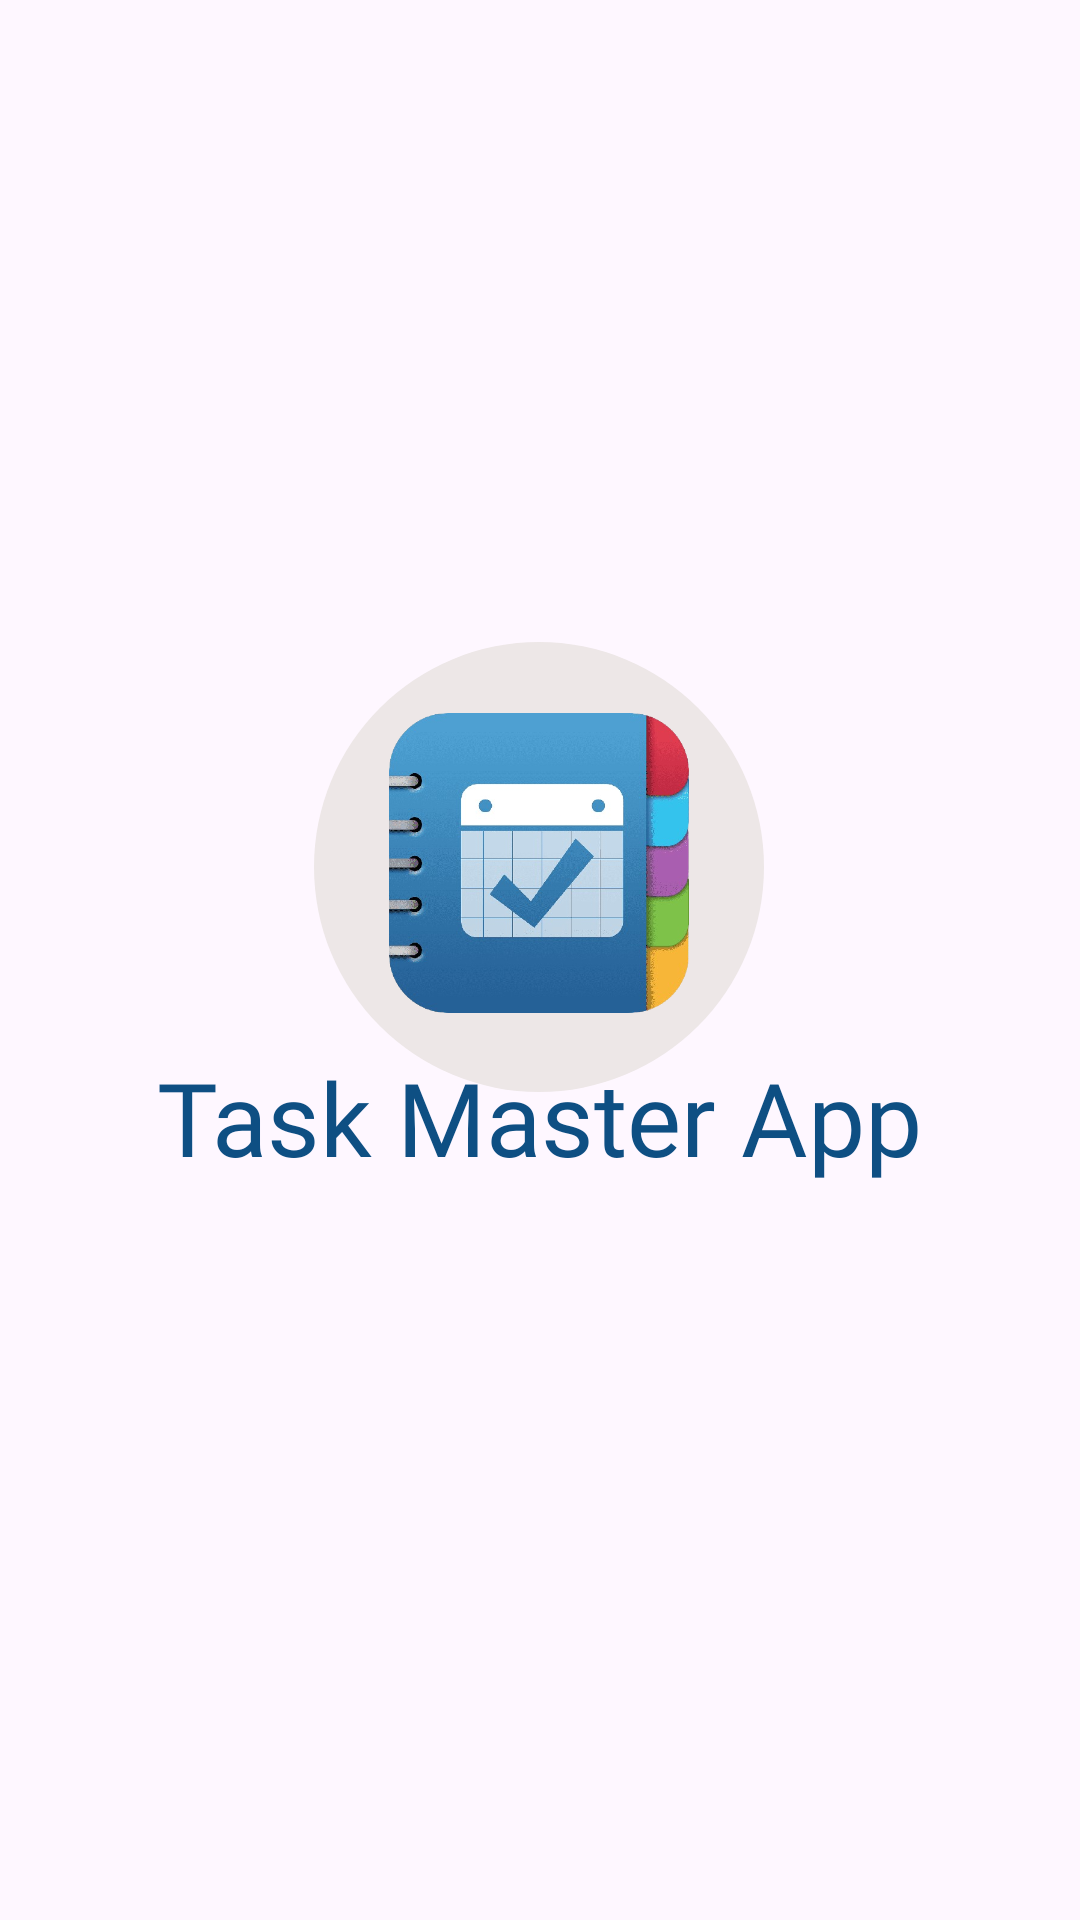

Write the Android layout XML for this screen, with the resource values it uses.
<!-- AndroidManifest.xml: application theme Theme.TaskMasterApp -->
<!-- res/layout/activity_logo.xml -->
<?xml version="1.0" encoding="utf-8"?>
<androidx.constraintlayout.widget.ConstraintLayout xmlns:android="http://schemas.android.com/apk/res/android"
    xmlns:app="http://schemas.android.com/apk/res-auto"
    xmlns:tools="http://schemas.android.com/tools"
    android:id="@+id/main"
    android:layout_width="match_parent"
    android:layout_height="match_parent"
    android:background="@drawable/blue_background"
    tools:context=".LogoActivity">

    <ImageView
        android:id="@+id/imageView8"
        android:layout_width="wrap_content"
        android:layout_height="wrap_content"
        app:layout_constraintBottom_toBottomOf="parent"
        app:layout_constraintEnd_toEndOf="parent"
        app:layout_constraintHorizontal_bias="0.498"
        app:layout_constraintStart_toStartOf="parent"
        app:layout_constraintTop_toTopOf="parent"
        app:layout_constraintVertical_bias="0.437"
        app:srcCompat="@drawable/circle" />

    <TextView
        android:id="@+id/textView8"
        android:layout_width="wrap_content"
        android:layout_height="wrap_content"
        android:fontFamily="@font/almendra_bold_italic"
        android:text="@string/app_name"
        android:textColor="@color/dark_blue"
        android:textSize="34sp"
        app:layout_constraintBottom_toBottomOf="parent"
        app:layout_constraintEnd_toEndOf="parent"
        app:layout_constraintStart_toStartOf="parent"
        app:layout_constraintTop_toTopOf="parent"
        app:layout_constraintVertical_bias="0.588" />

    <ImageView
        android:id="@+id/imageView11"
        android:layout_width="120dp"
        android:layout_height="100dp"
        app:layout_constraintBottom_toBottomOf="parent"
        app:layout_constraintEnd_toEndOf="parent"
        app:layout_constraintHorizontal_bias="0.498"
        app:layout_constraintStart_toStartOf="parent"
        app:layout_constraintTop_toTopOf="parent"
        app:layout_constraintVertical_bias="0.44"
        app:srcCompat="@drawable/ic_logo" />

</androidx.constraintlayout.widget.ConstraintLayout>
<!-- resources referenced by this layout -->
<resources>
  <color name="dark_blue">#0E4F83</color>
  <!-- drawable circle (drawable) -->
  <?xml version="1.0" encoding="utf-8"?>
  <shape xmlns:android="http://schemas.android.com/apk/res/android"
      android:shape="oval">
  
      <solid
          android:color="@color/dark_white" />
  
      <size
          android:width="150dp"
          android:height="150dp" />
  
  </shape>
  <!-- drawable ic_logo: png bitmap (drawable, 282356 bytes) -->
  <string name="app_name">Task Master App</string>
  <style name="Theme.TaskMasterApp" parent="Base.Theme.TaskMasterApp" />
  <color name="dark_white">#EDE7E7</color>
  <style name="Base.Theme.TaskMasterApp" parent="Theme.Material3.DayNight.NoActionBar">
          
          
      </style>
</resources>
